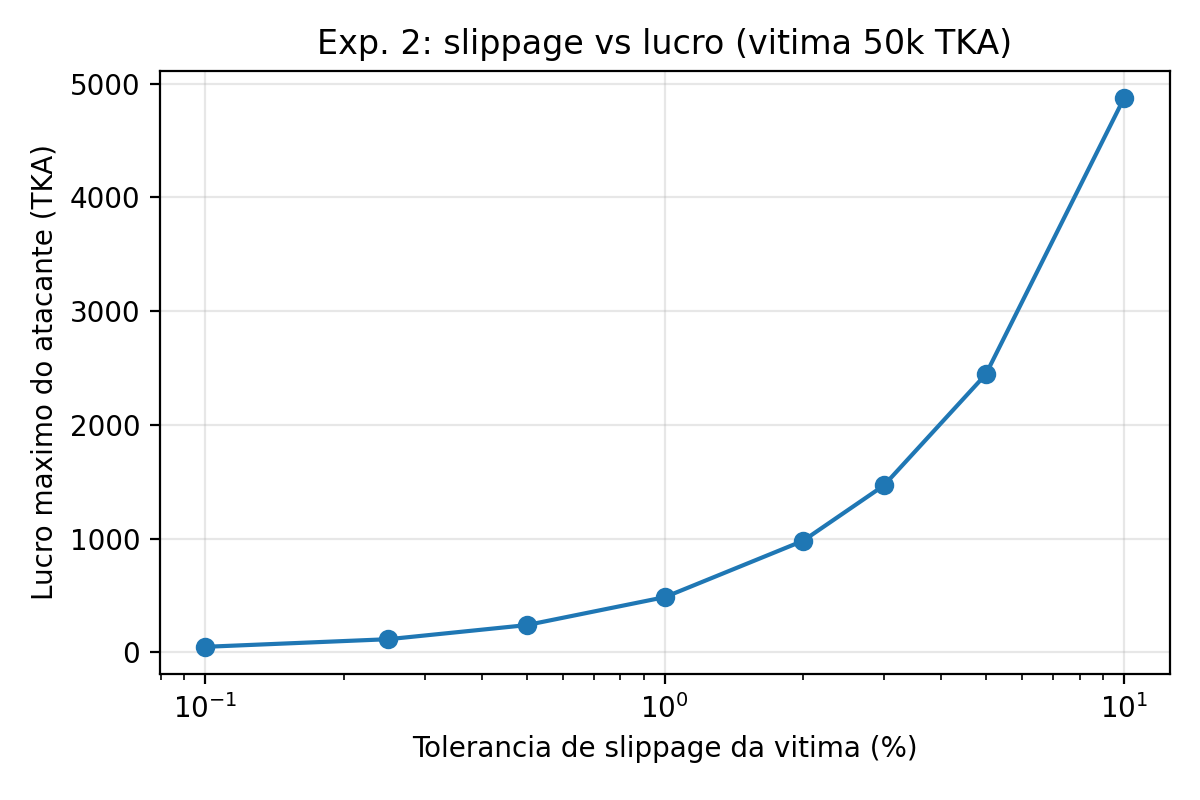

Data behind this chart, as committed beside it:
slippage_pct, attacker_opt, profit, loss, loss_pct
0.1, 500, 47.83, 46.25, 0.097
0.25, 1200, 114.7, 110.9, 0.234
0.5, 2500, 238.4, 230.6, 0.486
1.0, 5100, 484.3, 468.6, 0.987
2.0, 10400, 979.5, 948.3, 1.997
3.0, 15700, 1466, 1421, 2.992
5.0, 26600, 2443, 2370, 4.991
10.0, 55400, 4872, 4741, 9.984
